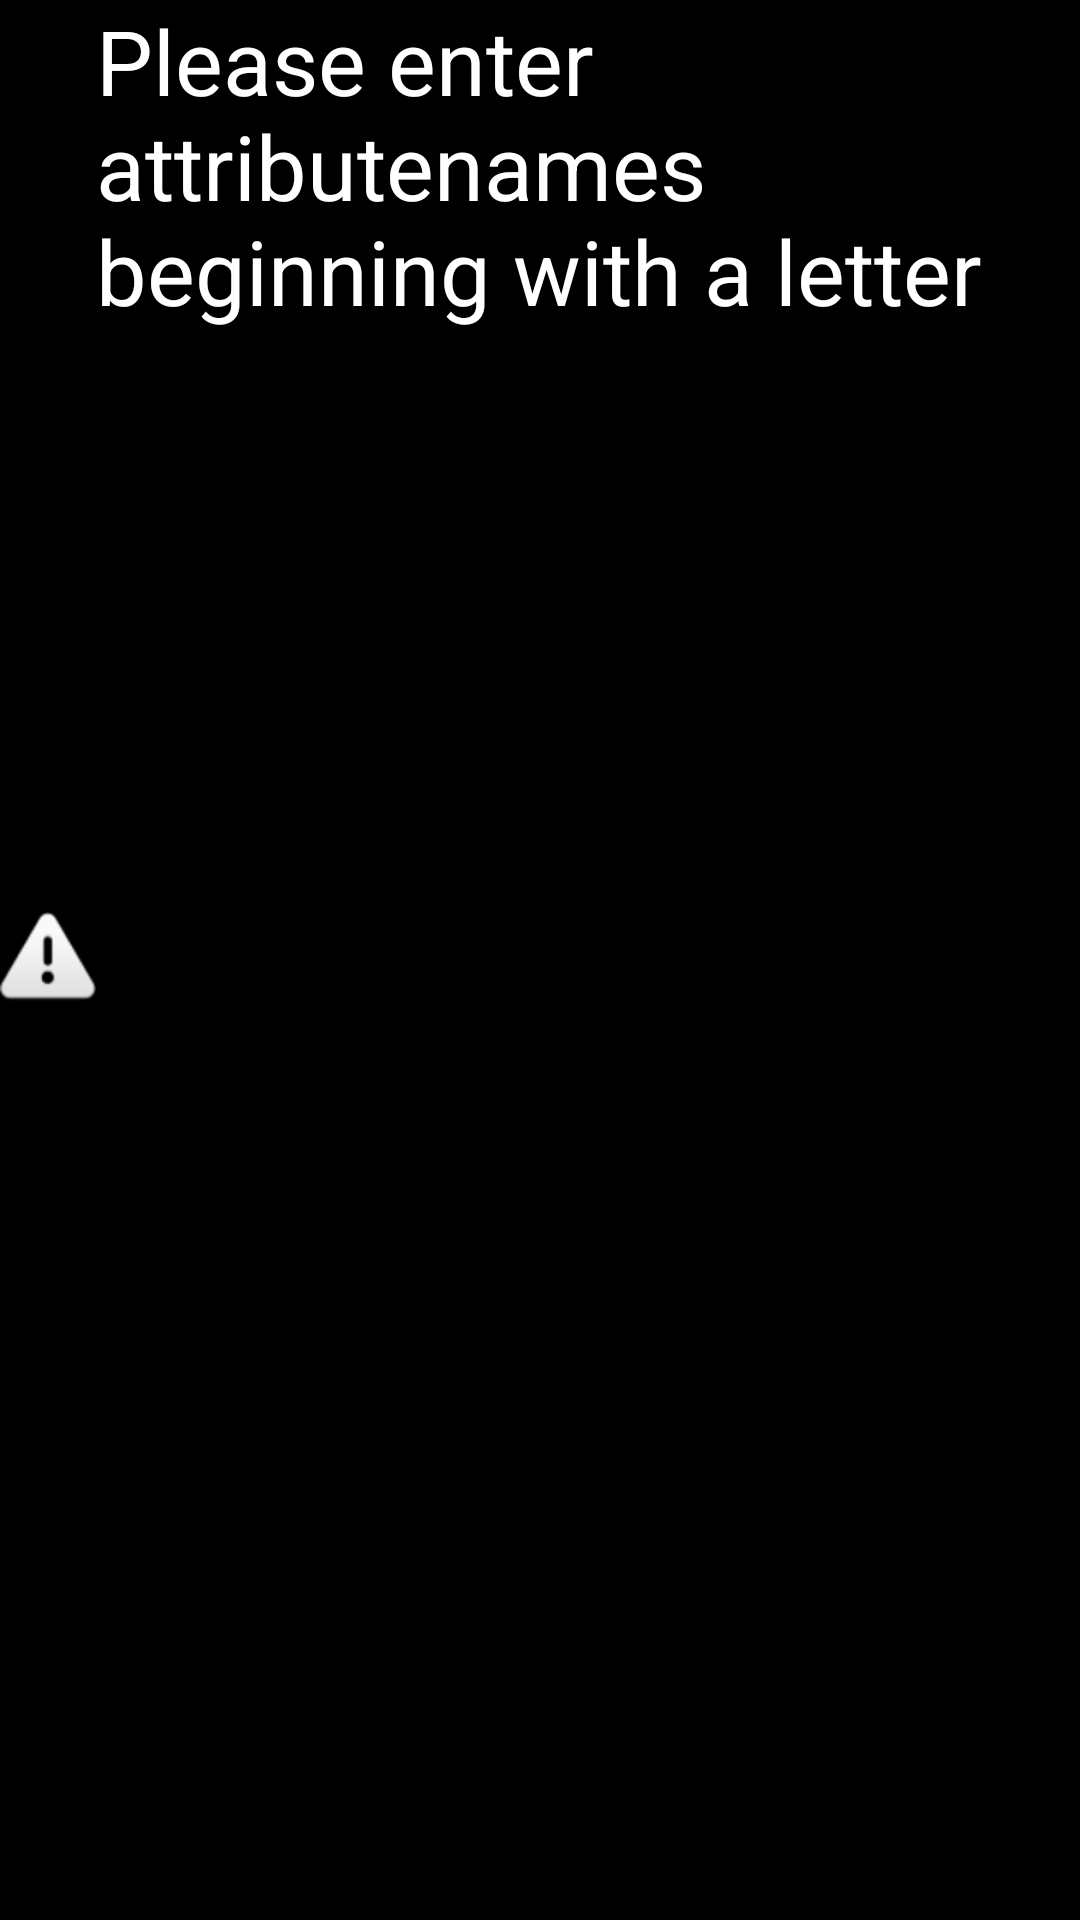

Here is an Android app screen rendered from its layout file. Give the layout XML and the strings, colors and styles it references.
<!-- AndroidManifest.xml: application theme AppTheme -->
<!-- res/layout/dialog_wrong_attribute.xml -->
<?xml version="1.0" encoding="utf-8"?>


    <TextView xmlns:android="http://schemas.android.com/apk/res/android"
        android:id="@+id/dialogAttributeText"
        android:layout_width="fill_parent"
        android:layout_height="wrap_content"
        android:textColor="#FFF" 
        android:text="@string/alertAttribute"
        android:textSize="30sp"
        android:drawableLeft="@android:drawable/ic_dialog_alert"
       />
<!-- resources referenced by this layout -->
<resources>
  <string name="alertAttribute">Please enter attributenames beginning with a letter</string>
  <style name="AppTheme" parent="android:Theme.NoTitleBar.Fullscreen">
        <item name="android:windowNoTitle">true</item> 
     </style>
</resources>
